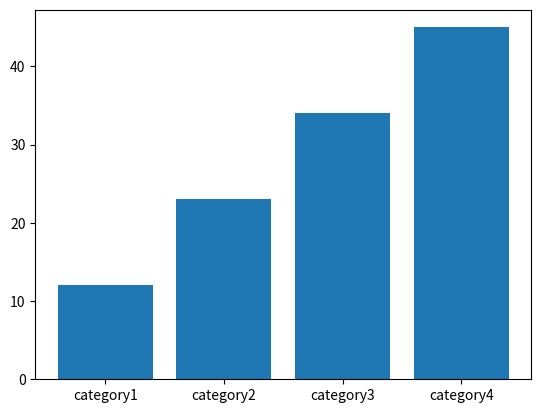

Python code for this plot:
import matplotlib.pyplot as plt
category = [ 'category1', 'category2', 'category3', 'category4']
values = [12, 23, 34, 45]
plt.bar(category,values)
plt.show()